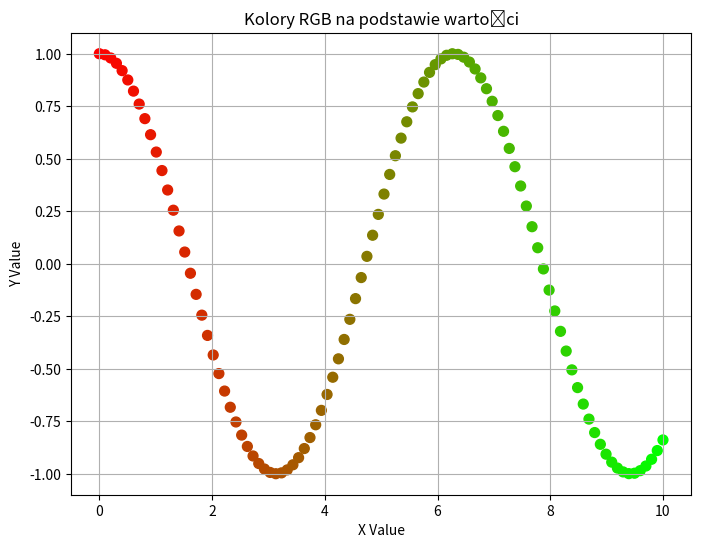

Generate this figure with matplotlib:
import matplotlib.pyplot as plt
# import random

# # Generowanie 5 punktów
# points = [(random.uniform(0, 10), random.uniform(0, 10)) for _ in range(5)]

# # Ustawienie mapy kolorów
# colormap = plt.cm.viridis
# x_values = [point[0] for point in points]

# # Normalizacja wartości x do zakresu 0-1 w celu użycia w kolorach
# normalized_x = [(x - min(x_values)) / (max(x_values) - min(x_values)) for x in x_values]

# # Tworzenie wykresu
# fig, ax = plt.subplots(figsize=(8, 6))

# # Dodawanie punktów w pętli
# for (x, y), norm_x in zip(points, normalized_x):
#     color = colormap(norm_x)  # Pobranie koloru na podstawie znormalizowanej wartości x
#     ax.scatter(x, y, color=color, s=100, edgecolor='black')
#     ax.text(x, y, f"({x:.1f}, {y:.1f})", fontsize=8, ha='right')  # Dodanie etykiety punktu

# # Dodanie paska kolorów dla lepszej wizualizacji zakresu
# sm = plt.cm.ScalarMappable(cmap=colormap, norm=plt.Normalize(vmin=min(x_values), vmax=max(x_values)))
# sm.set_array([])
# fig.colorbar(sm, ax=ax, label="X Value")

# # Etykiety osi
# ax.set_xlabel("X Value")
# ax.set_ylabel("Y Value")
# ax.set_title("Punkty z różnymi kolorami opartymi na wartości X")

# # Wyświetlenie wykresu
# ax.grid(True)
# plt.show()


import matplotlib.pyplot as plt
import numpy as np

# Przykładowe dane
x = np.linspace(0, 10, 100)
y = np.cos(x)

# Normalizacja danych
normalized = (x - min(x)) / (max(x) - min(x))

# Tworzenie kolorów (od zielonego do czerwonego)
colors = [(1 - norm, norm, 0) for norm in normalized]

# Wykres
plt.figure(figsize=(8, 6))
plt.scatter(x, y, color=colors, s=50)

# Etykiety osi
plt.xlabel("X Value")
plt.ylabel("Y Value")
plt.title("Kolory RGB na podstawie wartości")
plt.grid(True)
plt.show()